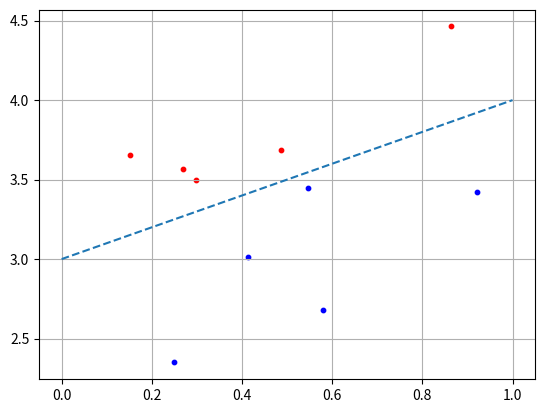

This chart was generated by the following Python code:
import numpy as np
import matplotlib.pyplot as plt

N = 5
b = 3

x1 = np.random.random(N)  # [0.0, 1.0)
deviation = np.random.randint(10, size=N) / 10

x2 = x1 + deviation + b
C1 = [x1, x2]

x1 = np.random.random(N)
deviation = np.random.randint(10, size=N) / 10

x2 = x1 - deviation - 0.1 + b
C2 = [x1, x2]

w = np.array([-0.3, 0.3])

for i in range(N):
    x = np.array([C2[0][i], C2[1][i]])
    y = np.dot(w, x)

    if y >= 0:
        print('Class C1')
    else:
        print('Class C2')

plt.scatter(C1[0][:], C1[1][:], s=10, c='red')
plt.scatter(C2[0][:], C2[1][:], s=10, c='blue')

line = [0+b, 1+b]  # line coordinates per x, default y -> [0, 1, 2, ...]
plt.plot(line, '--')
plt.grid(True)
plt.show()

